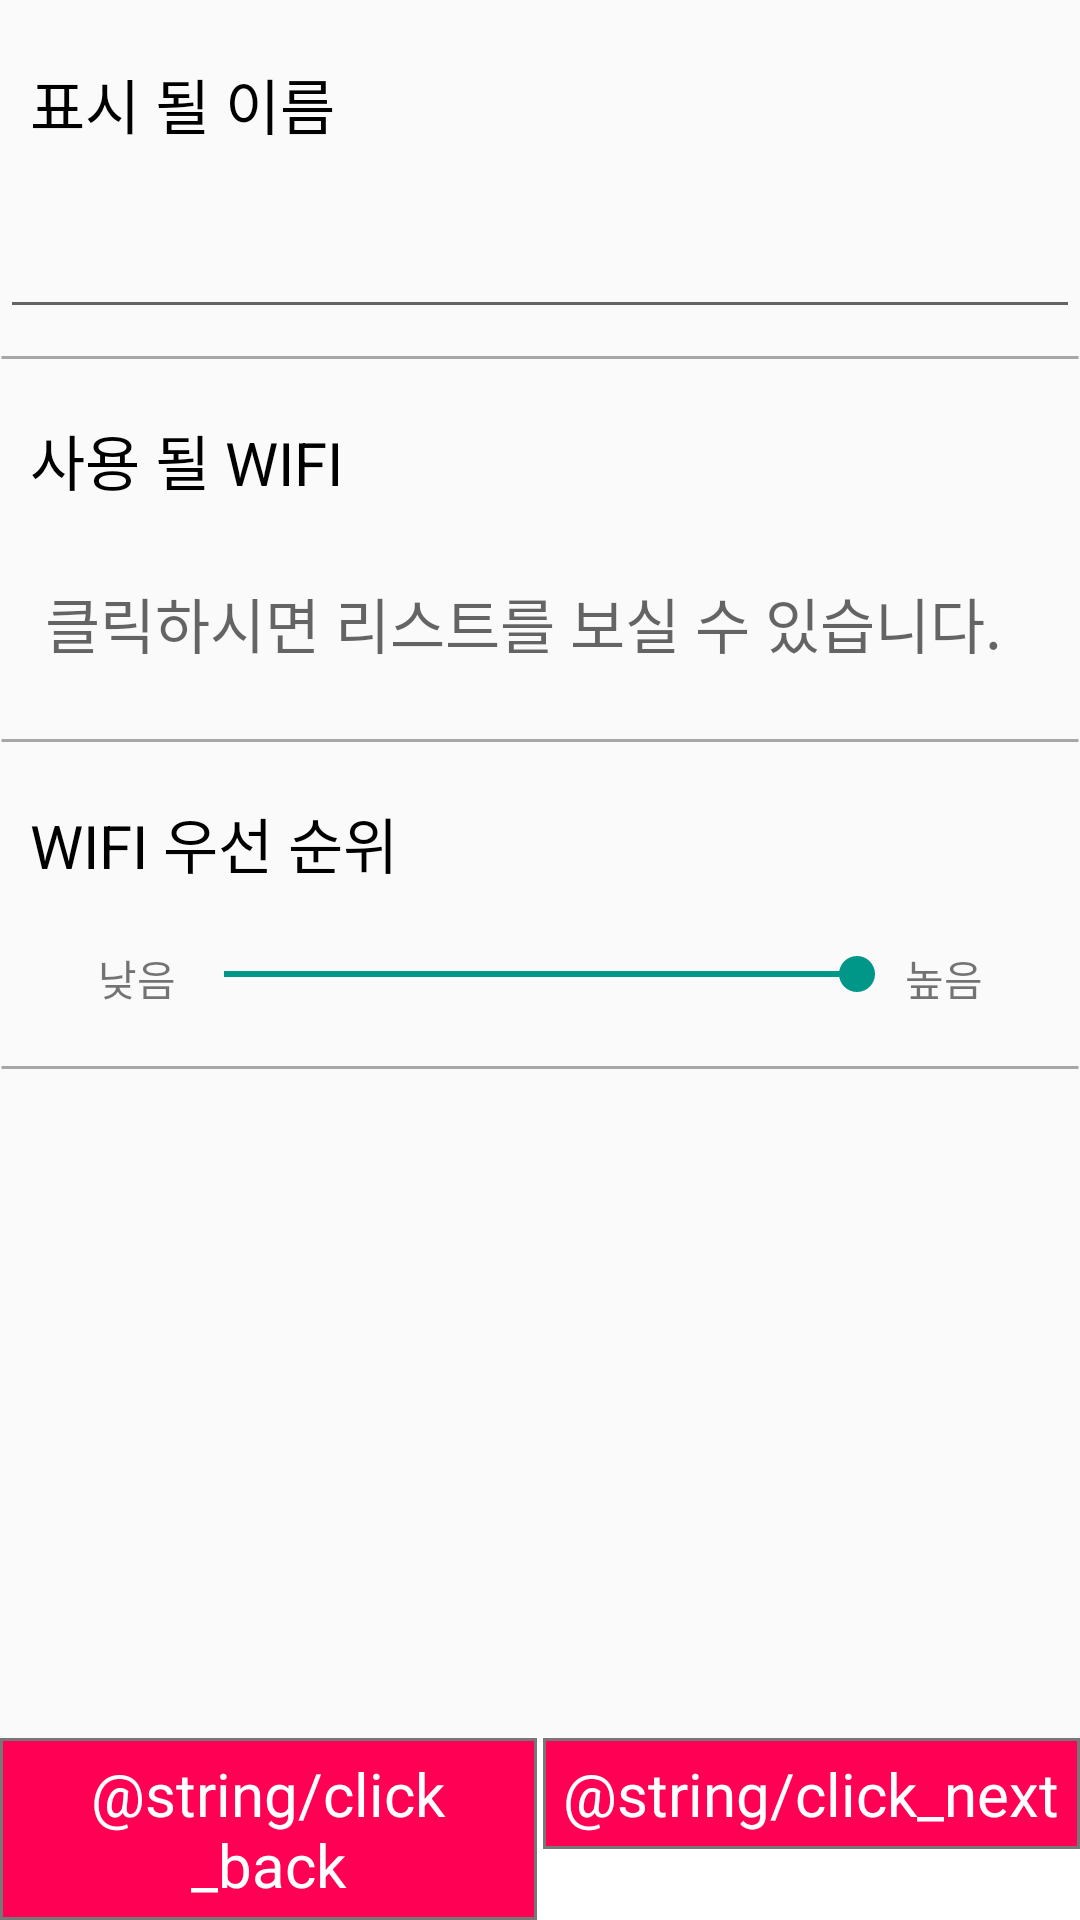

This screen was rendered from an Android layout file. Write that file and the resources it references.
<!-- AndroidManifest.xml: application theme AppTheme.NoActionBar -->
<!-- res/layout/activity_add.xml -->
<?xml version="1.0" encoding="utf-8"?>
<FrameLayout xmlns:android="http://schemas.android.com/apk/res/android"
    xmlns:app="http://schemas.android.com/apk/res-auto"
    android:orientation="vertical"
    android:layout_width="match_parent"
    android:layout_height="match_parent">

    <LinearLayout
    android:layout_width="match_parent"
    android:layout_height="match_parent"
    android:orientation="vertical">
    <TextView
        android:text="@string/add_Name"
        android:layout_width="match_parent"
        android:layout_height="wrap_content"
        android:textColor="@color/Black"
        android:paddingBottom="10dp"
        android:paddingLeft="10dp"
        android:paddingRight="10dp"
        android:paddingTop="20dp"
        android:textSize="20dp" />

    <EditText
        android:layout_width="match_parent"
        android:layout_height="wrap_content"
        android:id="@+id/et_add_name"
        android:textColor="@color/Black"
        android:textSize="15dp"
        android:padding="15dp" />
    <TextView
        android:layout_width="match_parent"
        android:layout_height="wrap_content"
        android:background="@drawable/stroke" />
    <TextView
        android:text="@string/add_Wifiname"
        android:layout_width="match_parent"
        android:layout_height="wrap_content"
        android:textColor="@color/Black"
        android:padding="10dp"
        android:textSize="20dp" />

    <TextView
        android:layout_width="match_parent"
        android:layout_height="wrap_content"
        android:id="@+id/tv_add_WifiSelectName"
        android:textSize="20dp"
        android:textColor="@color/Black"
        android:hint="클릭하시면 리스트를 보실 수 있습니다."
        android:padding="15dp" />
    <TextView
        android:layout_width="match_parent"
        android:layout_height="wrap_content"
        android:background="@drawable/stroke" />
    <TextView
        android:layout_width="match_parent"
        android:layout_height="wrap_content"
        android:text="@string/add_Priority"
        android:textColor="@color/Black"
        android:padding="10dp"
        android:textSize="20dp" />

    <LinearLayout
        android:orientation="horizontal"
        android:layout_width="match_parent"
        android:layout_height="wrap_content"
        android:padding="10dp">

        <TextView
            android:layout_width="match_parent"
            android:layout_height="wrap_content"
            android:text="@string/add_pri_low"
            android:layout_weight="3"
            android:gravity="right"
            />

        <SeekBar
            android:layout_width="match_parent"
            android:layout_height="wrap_content"
            android:layout_weight="1"
            android:max="5"
            android:progress="5"
            android:id="@+id/sb_add_Priority" />
        <TextView
            android:layout_width="match_parent"
            android:layout_height="wrap_content"
            android:text="@string/add_pri_high"
            android:layout_weight="3"
            android:gravity="left"/>
    </LinearLayout>

    <TextView
        android:layout_width="match_parent"
        android:layout_height="wrap_content"
        android:background="@drawable/stroke"
        android:id="@+id/textView4" />

    </LinearLayout>

    <LinearLayout
        android:layout_width="match_parent"
        android:layout_height="wrap_content"
        android:orientation="horizontal"
        android:layout_gravity="bottom"
        android:background="@color/White">

        <TextView
            android:layout_width="match_parent"
            android:layout_height="wrap_content"
            android:text="@string/click_back"
            android:layout_weight="1"
            android:layout_gravity="bottom"
            android:gravity="bottom|center"
            android:textSize="20dp"
            android:background="@drawable/shape_button"
            android:padding="5dp"
            android:textColor="@color/White"
            android:layout_marginRight="1dp"
            android:id="@+id/btn_add_back" />

        <TextView
            android:layout_width="match_parent"
            android:layout_height="wrap_content"
            android:text="@string/click_next"
            android:layout_weight="1"
            android:layout_gravity="bottom"
            android:gravity="bottom|center"
            android:textSize="20dp"
            android:background="@drawable/shape_button"
            android:padding="5dp"
            android:textColor="@color/White"
            android:layout_marginLeft="1dp"
            android:id="@+id/btn_add_next" />
    </LinearLayout>
</FrameLayout>
<!-- resources referenced by this layout -->
<resources>
  <color name="Black">#000000</color>
  <color name="White">#FFFFFF</color>
  <!-- drawable shape_button (drawable) -->
  <?xml version="1.0" encoding="utf-8"?>
  <selector xmlns:android="http://schemas.android.com/apk/res/android" >
  
      <item android:state_pressed="true">
          <shape >
              <stroke android:width="1dp" android:color="@color/gray" />
              <solid android:color="#ff8855"/>
          </shape>
      </item>
      <item android:state_pressed="false">
          <shape >
              <stroke android:width="1dp" android:color="@color/gray" />
              <solid android:color="#ff0055"/>
          </shape>
      </item>
  </selector>
  <!-- drawable stroke (drawable) -->
  <?xml version="1.0" encoding="utf-8"?>
  <shape xmlns:android="http://schemas.android.com/apk/res/android"
      android:shape="line">
      <stroke
          android:width="1dp"
          android:color="#55000000" />
  </shape>
  <string name="add_Name">표시 될 이름</string>
  <string name="add_Priority">WIFI 우선 순위</string>
  <string name="add_Wifiname">사용 될 WIFI</string>
  <string name="add_pri_high">높음</string>
  <string name="add_pri_low">낮음</string>
  <style name="AppTheme.NoActionBar">
          <item name="windowActionBar">false</item>
          <item name="windowNoTitle">true</item>
      </style>
  <color name="gray">#777777</color>
</resources>
